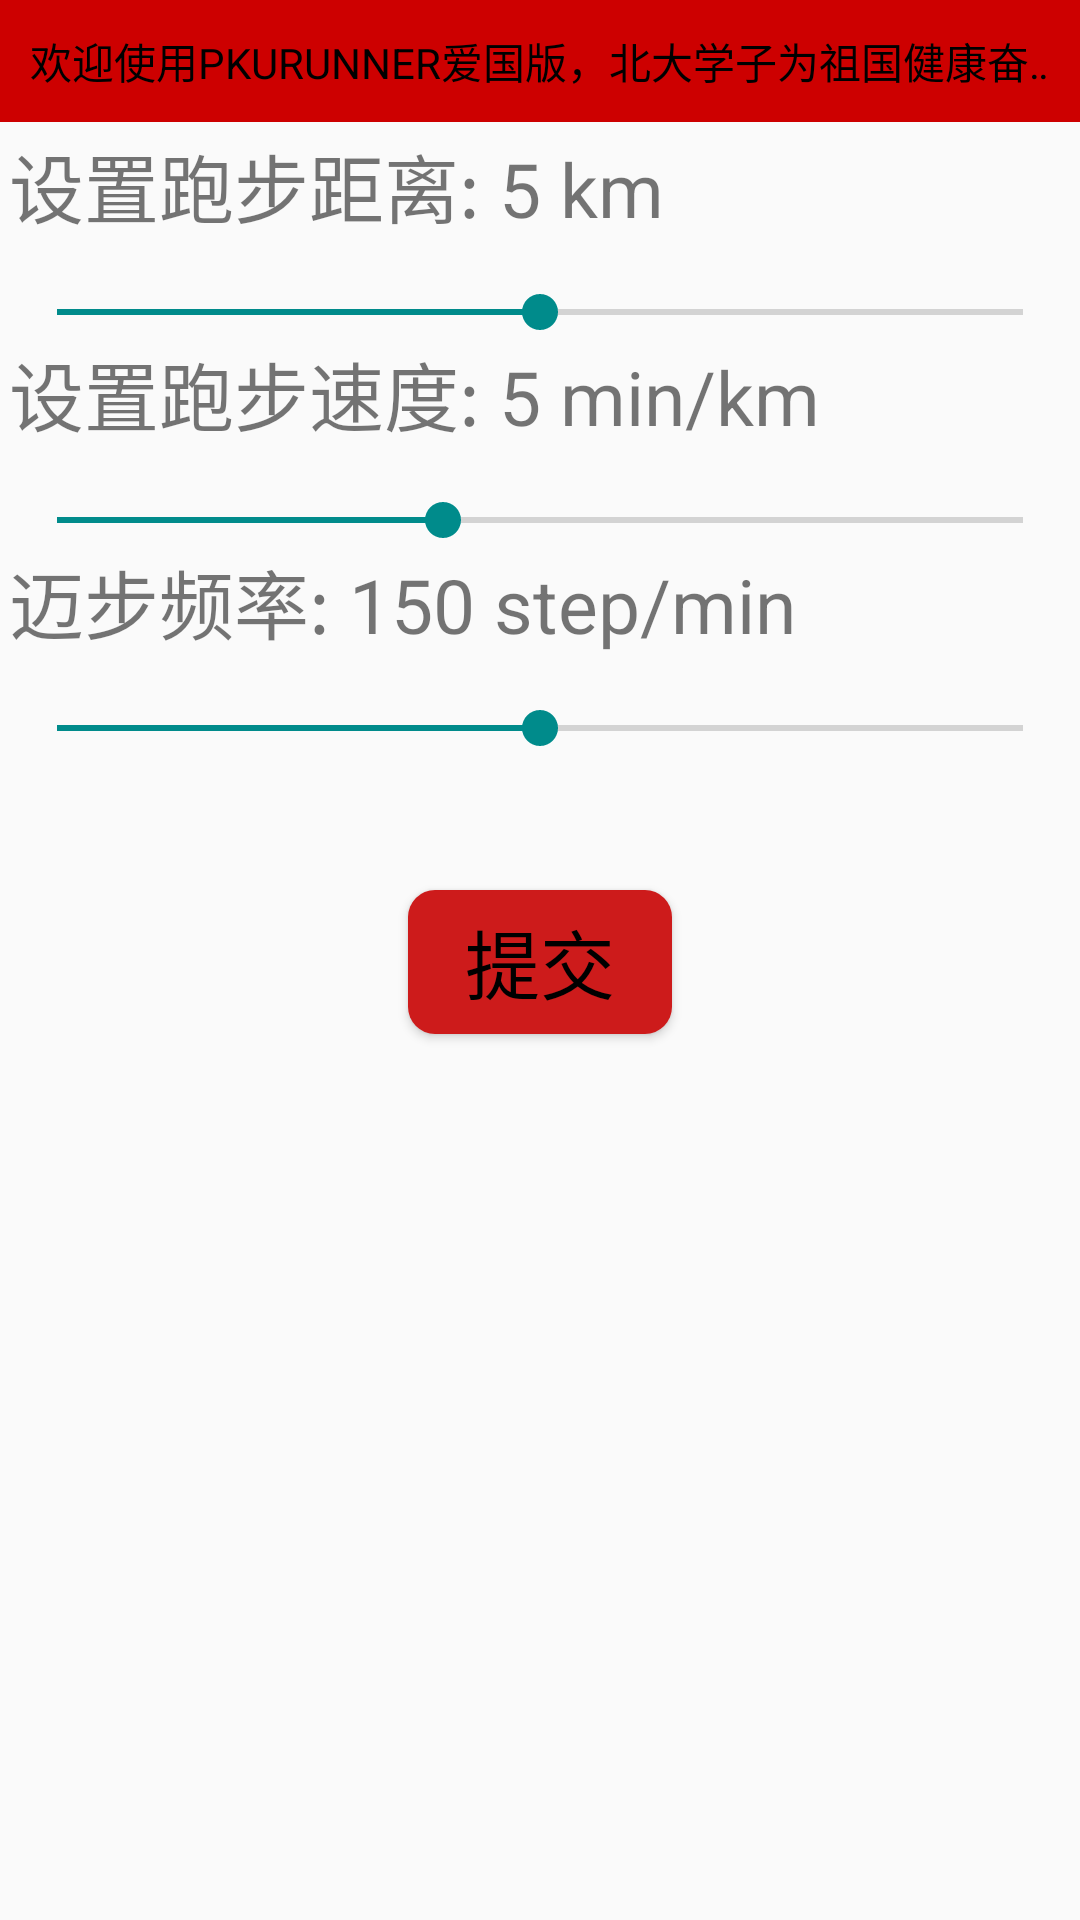

Layout XML and referenced resources for this Android screen:
<!-- AndroidManifest.xml: application theme AppTheme -->
<!-- res/layout/activity_do.xml -->
<?xml version="1.0" encoding="utf-8"?>
<LinearLayout xmlns:android="http://schemas.android.com/apk/res/android"
    android:layout_width="match_parent"
    android:layout_height="match_parent"
    android:orientation="vertical">

    <TextView
        android:id="@+id/marque"
        android:layout_width="match_parent"
        android:layout_height="wrap_content"
        android:background="@color/colorPrimary"
        android:ellipsize="marquee"
        android:focusable="true"
        android:focusableInTouchMode="true"
        android:marqueeRepeatLimit="marquee_forever"
        android:padding="10dp"
        android:scrollHorizontally="true"
        android:singleLine="true"
        android:text="@string/slogan"
        android:textColor="#000000" />

    <LinearLayout
        android:layout_width="match_parent"
        android:layout_height="250dp"
        android:orientation="vertical"
        android:layout_margin="3dp">

        <TextView
            android:id="@+id/seekText"
            android:layout_width="wrap_content"
            android:layout_height="wrap_content"
            android:textSize="25dp"
            android:text="设置跑步距离: 5 km"/>

        <SeekBar
            android:id="@+id/seekBar"
            android:layout_marginTop="15dp"
            android:layout_width="match_parent"
            android:layout_height="wrap_content"
            android:max="10"
            android:progress="5" />

        <TextView
            android:id="@+id/paceText"
            android:layout_width="wrap_content"
            android:layout_height="wrap_content"
            android:textSize="25dp"
            android:text="设置跑步速度: 5 min/km"/>

        <SeekBar
            android:id="@+id/seekBarPace"
            android:layout_marginTop="15dp"
            android:layout_width="match_parent"
            android:layout_height="wrap_content"
            android:max="10"
            android:progress="4" />

        <TextView
            android:id="@+id/frequencyText"
            android:layout_width="wrap_content"
            android:layout_height="wrap_content"
            android:textSize="25dp"
            android:text="迈步频率: 150 step/min"/>

        <SeekBar
            android:id="@+id/seekBarFrequency"
            android:layout_marginTop="15dp"
            android:layout_width="match_parent"
            android:layout_height="wrap_content"
            android:max="300"
            android:progress="150" />

    </LinearLayout>

    <Button
        android:id="@+id/doit"
        android:layout_width="wrap_content"
        android:layout_height="wrap_content"
        android:layout_gravity="center"
        android:background="@drawable/normal_btn"
        android:textColor="#000000"
        android:text="提交"
        android:textSize="25dp"/>


</LinearLayout>
<!-- resources referenced by this layout -->
<resources>
  <color name="colorPrimary">#CD0000</color>
  <!-- drawable normal_btn (drawable) -->
  <?xml version="1.0" encoding="utf-8"?>
  <selector xmlns:android="http://schemas.android.com/apk/res/android">
      <item android:state_pressed="false">
          <shape
              android:shape="rectangle">
              <corners android:radius="9dp"/>
              <solid android:color="#CD1B1B"/>
          </shape>
      </item>
      <item android:state_pressed="true">
          <shape
              android:shape="rectangle">
              <corners android:radius="3dp"/>
              <solid android:color="#CD1B1B"/>
          </shape>
      </item>
  </selector>
  <string name="slogan">欢迎使用PKURUNNER爱国版，北大学子为祖国健康奋斗五十年！好好学习，天天向上，锻炼身体，保卫祖国！</string>
  <style name="AppTheme" parent="Theme.AppCompat.Light.DarkActionBar">
          
          <item name="colorPrimary">#CD0000</item>
          <item name="colorPrimaryDark">#008B8B</item>
          <item name="colorAccent">#008B8B</item>
  
          <item name="android:textColorPrimary">#000000</item>
  
      </style>
</resources>
